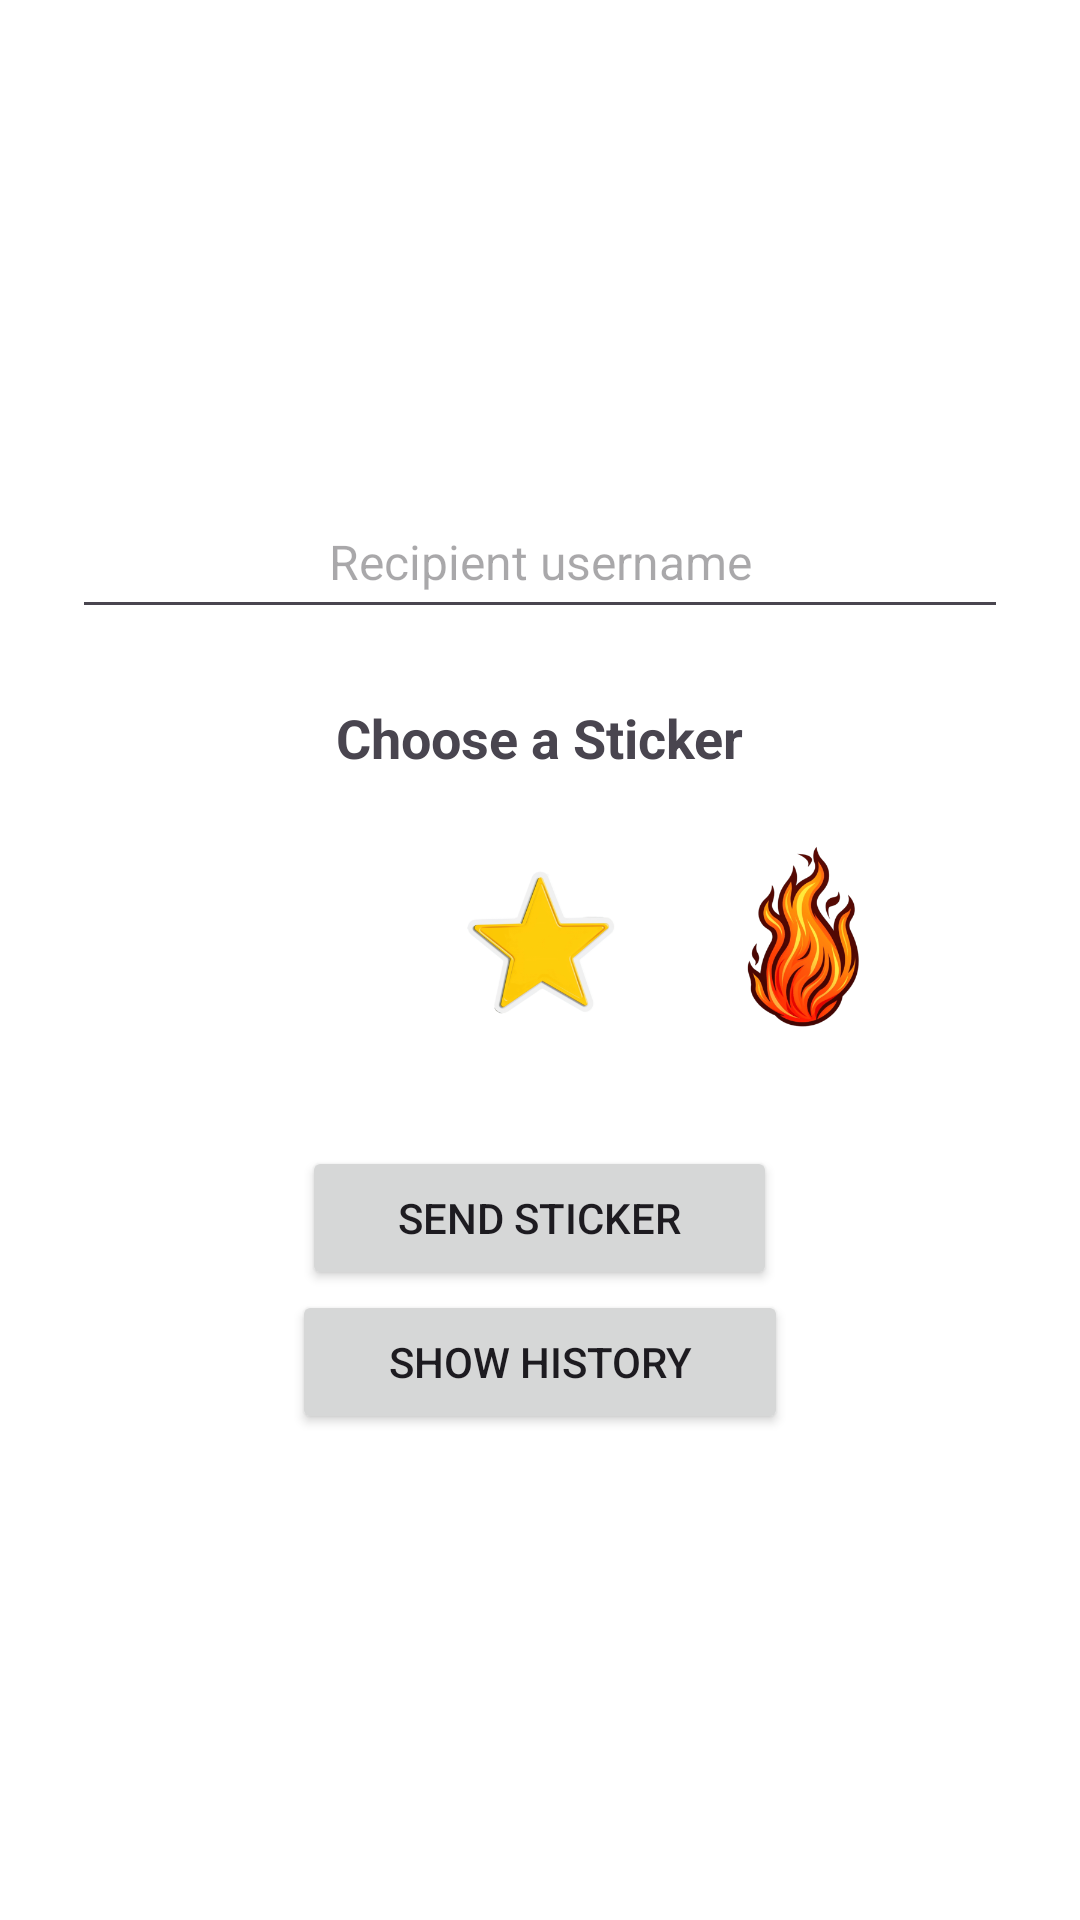

Android layout source for this screen:
<!-- AndroidManifest.xml: application theme Theme.A6Group7 -->
<!-- res/layout/activity_send_sticker.xml -->
<?xml version="1.0" encoding="utf-8"?>
<LinearLayout xmlns:android="http://schemas.android.com/apk/res/android"
    android:id="@+id/sendStickerLayout"
    android:layout_width="match_parent"
    android:layout_height="match_parent"
    android:orientation="vertical"
    android:gravity="center"
    android:padding="24dp"
    android:background="#FFFFFF">

    <EditText
        android:id="@+id/recipientInput"
        android:layout_width="match_parent"
        android:layout_height="wrap_content"
        android:hint="@string/recipient_username"
        android:inputType="text"
        android:minHeight="48dp"
        android:textSize="16sp"
        android:autofillHints="username"
        android:gravity="center"
        android:layout_marginBottom="24dp"/>

    <TextView
        android:layout_width="wrap_content"
        android:layout_height="wrap_content"
        android:text="@string/choose_a_sticker"
        android:textSize="18sp"
        android:textStyle="bold"
        android:layout_marginBottom="12dp"/>

    <LinearLayout
        android:layout_width="match_parent"
        android:layout_height="wrap_content"
        android:orientation="horizontal"
        android:gravity="center"
        android:layout_marginBottom="24dp">

        <ImageView
            android:id="@+id/stickerHeart"
            android:layout_width="72dp"
            android:layout_height="72dp"
            android:src="@drawable/sticker_heart"
            android:layout_margin="8dp"
            android:contentDescription="@string/heart_sticker" />

        <ImageView
            android:id="@+id/stickerStar"
            android:layout_width="72dp"
            android:layout_height="72dp"
            android:src="@drawable/sticker_star"
            android:layout_margin="8dp"
            android:contentDescription="@string/star_sticker" />

        <ImageView
            android:id="@+id/stickerFire"
            android:layout_width="72dp"
            android:layout_height="72dp"
            android:src="@drawable/sticker_fire"
            android:layout_margin="8dp"
            android:contentDescription="@string/fire_sticker" />
    </LinearLayout>

    <Button
        android:id="@+id/sendButton"
        android:layout_width="wrap_content"
        android:layout_height="wrap_content"
        android:text="@string/send_sticker"
        android:minHeight="48dp"
        android:paddingLeft="32dp"
        android:paddingRight="32dp" />

    <Button
        android:id="@+id/showHistory"
        android:layout_width="wrap_content"
        android:layout_height="wrap_content"
        android:minHeight="48dp"
        android:paddingLeft="32dp"
        android:paddingRight="32dp"
        android:text="@string/show_history" />

</LinearLayout>
<!-- resources referenced by this layout -->
<resources>
  <!-- drawable sticker_fire: png bitmap (drawable, 20853 bytes) -->
  <!-- drawable sticker_star: png bitmap (drawable, 45493 bytes) -->
  <string name="choose_a_sticker">Choose a Sticker</string>
  <string name="fire_sticker">Fire Sticker</string>
  <string name="heart_sticker">Heart Sticker</string>
  <string name="recipient_username">Recipient username</string>
  <string name="send_sticker">Send Sticker</string>
  <string name="show_history">Show History</string>
  <string name="star_sticker">Star Sticker</string>
  <style name="Theme.A6Group7" parent="Base.Theme.A6Group7" />
  <style name="Base.Theme.A6Group7" parent="Theme.Material3.DayNight.NoActionBar">
          
          
      </style>
</resources>
